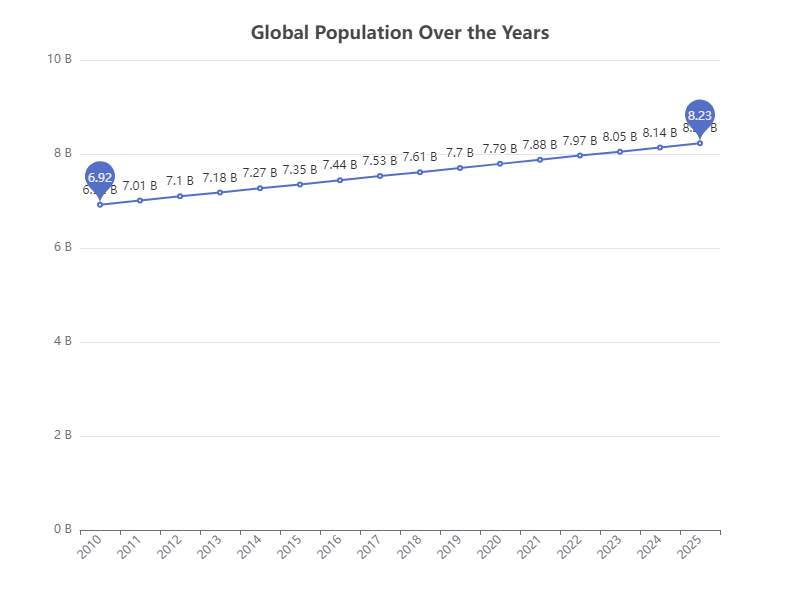

Data behind this chart, as committed beside it:
Year, Population
2010, 6.92
2011, 7.01
2012, 7.10
2013, 7.18
2014, 7.27
2015, 7.35
2016, 7.44
2017, 7.53
2018, 7.61
2019, 7.70
2020, 7.79
2021, 7.88
2022, 7.97
2023, 8.05
2024, 8.14
2025, 8.23
